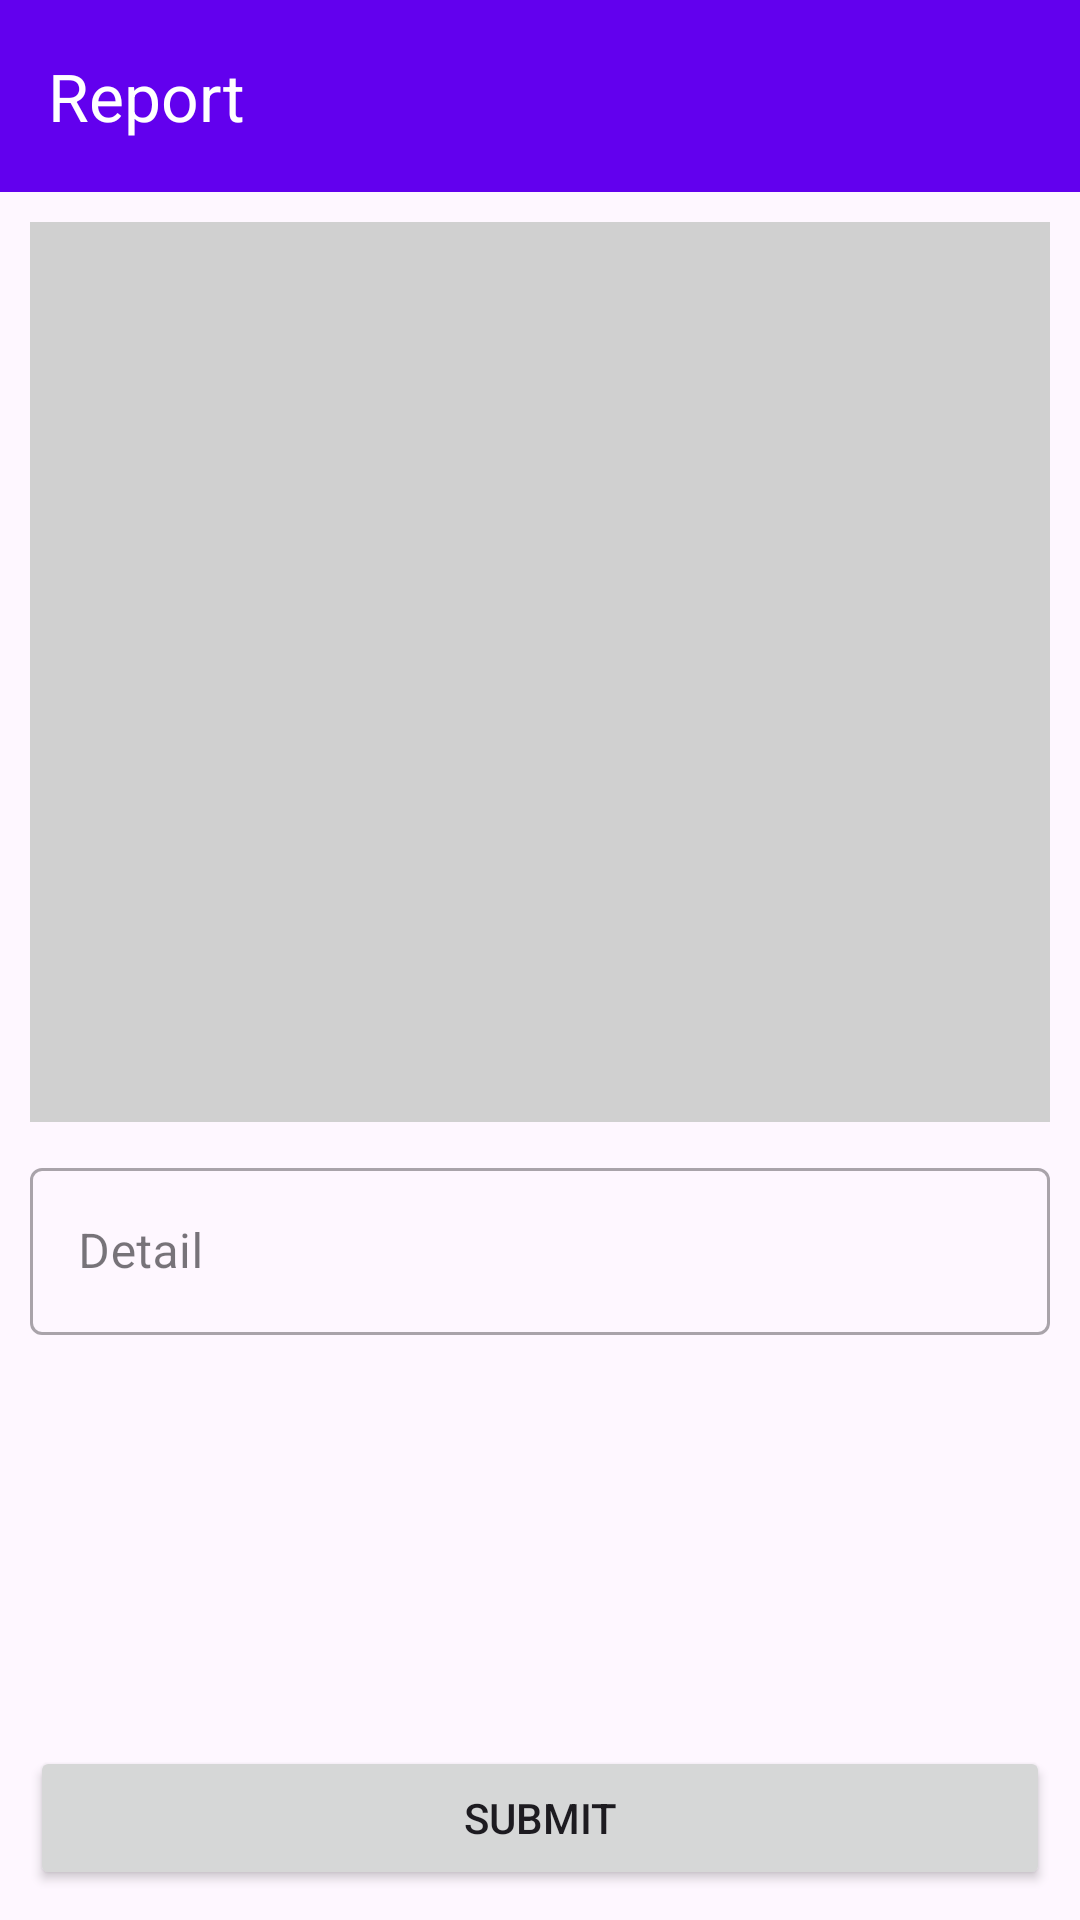

The Android layout XML behind this screen, and the referenced resources:
<!-- AndroidManifest.xml: application theme Theme.BtsReport -->
<!-- res/layout/report_activity.xml -->
<?xml version="1.0" encoding="utf-8"?>
<layout xmlns:android="http://schemas.android.com/apk/res/android"
    xmlns:app="http://schemas.android.com/apk/res-auto"
    xmlns:tools="http://schemas.android.com/tools">

    <data>

    </data>

    <androidx.constraintlayout.widget.ConstraintLayout
        android:id="@+id/main"
        android:layout_width="match_parent"
        android:layout_height="match_parent"
        tools:context=".presentation.report.ReportActivity">

        <com.google.android.material.appbar.AppBarLayout
            android:id="@+id/appbar"
            android:layout_width="match_parent"
            android:layout_height="wrap_content"
            app:layout_constraintTop_toTopOf="parent">

            <com.google.android.material.appbar.MaterialToolbar
                android:id="@+id/toolbar"
                app:title="Report"
                android:layout_width="match_parent"
                android:layout_height="?attr/actionBarSize"
                android:background="@color/purple_500"
                app:titleTextColor="@color/white" />
        </com.google.android.material.appbar.AppBarLayout>


        <androidx.constraintlayout.widget.ConstraintLayout
            android:id="@+id/constraintLayout"
            android:layout_width="match_parent"
            android:layout_height="300dp"
            android:layout_margin="10dp"
            android:background="#d0d0d0"
            app:layout_constraintEnd_toEndOf="parent"
            app:layout_constraintStart_toStartOf="parent"
            app:layout_constraintTop_toBottomOf="@id/appbar">

            <ImageView
                android:id="@+id/imageViewPlaceHolder"
                android:layout_width="50dp"
                android:layout_height="50dp"
                app:layout_constraintBottom_toBottomOf="parent"
                app:layout_constraintEnd_toEndOf="parent"
                app:layout_constraintStart_toStartOf="parent"
                app:layout_constraintTop_toTopOf="parent"
                app:srcCompat="@drawable/camera" />
            <ImageView
                android:id="@+id/imageViewResult"
                android:layout_width="match_parent"
                android:layout_height="match_parent"
                app:layout_constraintBottom_toBottomOf="parent"
                app:layout_constraintEnd_toEndOf="parent"
                app:layout_constraintStart_toStartOf="parent"
                app:layout_constraintTop_toTopOf="parent"/>
        </androidx.constraintlayout.widget.ConstraintLayout>

        <com.google.android.material.textfield.TextInputLayout
            android:id="@+id/email_input_layout"
            style="@style/Widget.MaterialComponents.TextInputLayout.OutlinedBox"
            android:layout_width="0dp"
            android:layout_height="wrap_content"
            android:layout_margin="10dp"
            android:hint="Detail"
            app:layout_constraintEnd_toEndOf="parent"
            app:layout_constraintStart_toStartOf="parent"
            app:layout_constraintTop_toBottomOf="@+id/constraintLayout">

            <com.google.android.material.textfield.TextInputEditText
                android:id="@+id/detailEditText"
                android:layout_width="match_parent"
                android:layout_height="wrap_content"
                android:inputType="textEmailAddress" />
        </com.google.android.material.textfield.TextInputLayout>

        <Button
            android:id="@+id/buttonSubmit"
            android:layout_width="0dp"
            android:layout_height="wrap_content"
            android:layout_margin="10dp"
            android:text="Submit"
            app:layout_constraintBottom_toBottomOf="parent"
            app:layout_constraintEnd_toEndOf="parent"
            app:layout_constraintStart_toStartOf="parent" />

    </androidx.constraintlayout.widget.ConstraintLayout>
</layout>
<!-- resources referenced by this layout -->
<resources>
  <color name="purple_500">#FF6200EE</color>
  <color name="white">#FFFFFFFF</color>
  <style name="Theme.BtsReport" parent="Base.Theme.BtsReport" />
  <style name="Base.Theme.BtsReport" parent="Theme.Material3.DayNight.NoActionBar">
          
          <item name="colorPrimary">@color/purple_500</item>
          <item name="colorPrimaryVariant">@color/purple_500</item>
          <item name="colorOnPrimary">@color/white</item>
      </style>
</resources>
